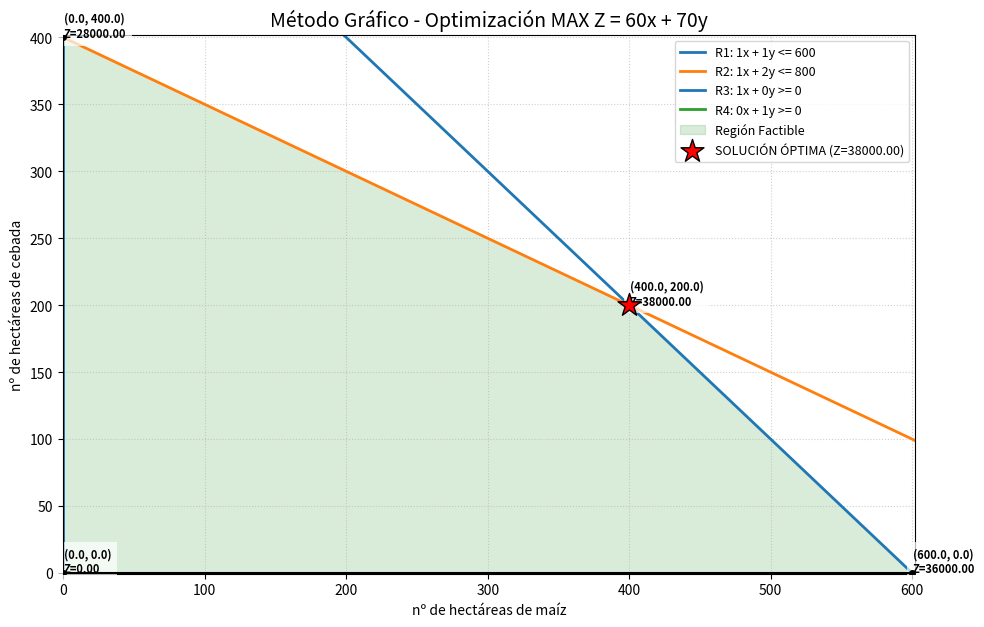

Recreate this plot in Python.
import sys
import numpy as np
import matplotlib.pyplot as plt
import io
import base64
import json


# Forzar salida en UTF-8 para caracteres de caja en Windows
sys.stdout.reconfigure(encoding='utf-8')

def metodoGrafico(problemaPL):
    """
    Metodo grafico para resolver problemas de Programación Lineal de 2 variables.
    """
    vars_nombres = problemaPL["variables"]
    restricciones = problemaPL["restricciones"]
    fo = problemaPL["funcion_objetivo"]
    tipo_opt = fo["tipo"].lower()

    def interseccion(r1, r2):
        """Resuelve el sistema de ecuaciones entre dos rectas."""
        a = np.array([[r1['x'], r1['y']], [r2['x'], r2['y']]])
        b = np.array([r1['valor'], r2['valor']])
        try:
            return np.linalg.solve(a, b)
        except np.linalg.LinAlgError:
            return None

    def es_factible(p, lista):
        x, y = p 
        margen = 1e-8
        for r in lista:
            val = r['x']*x + r['y']*y
            if r['signo'] == "<=" and val > r['valor'] + margen: return False
            if r['signo'] == ">=" and val < r['valor'] - margen: return False
        return True

    # --- PASO 2: Hallar Vértices de la Región Factible ---
    puntos_v = []
    n = len(restricciones)
    for i in range(n):
        for j in range(i+1, n):
            p = interseccion(restricciones[i], restricciones[j])
            if p is not None and es_factible(p, restricciones):
                if not any(np.allclose(p, v) for v in puntos_v):
                    puntos_v.append(p)

    if not puntos_v:
        return {"Error": "No se encontró una región factible."}

    # --- PASO 3: Evaluación de la Función Objetivo ---
    resultados = []
    for v in puntos_v:
        # Validar si (v[0]->x,v[1]->y) son enteros y redondear si no lo son
        if v[0] % 1 != 0:
            v[0] = round(v[0])
        if v[1] % 1 != 0:
            v[1] = round(v[1])
        z = fo['x']*v[0] + fo['y']*v[1]
        resultados.append({'p': v, 'z': z})

    # Buscar el óptimo según sea MAX o MIN
    if tipo_opt == "max":
        optimo = max(resultados, key=lambda x: x['z'])
    else:
        optimo = min(resultados, key=lambda x: x['z'])

    # --- PASO 4: Visualización Gráfica ---
    plt.figure(figsize=(11, 7))
    ax = plt.gca()
    
    # Límites dinámicos
    max_x = max([v[0] for v in puntos_v] + [5]) + 2
    max_y = max([v[1] for v in puntos_v] + [5]) + 2
    x_rango = np.linspace(0, max_x, 500)

    # Dibujar líneas de restricciones
    for i, res in enumerate(restricciones):
        etiqueta = f"R{i+1}: {res['x']}x + {res['y']}y {res['signo']} {res['valor']}"
        if res['y'] != 0:
            y_r = (res['valor'] - res['x']*x_rango) / res['y']
            plt.plot(x_rango, y_r, label=etiqueta, linewidth=2)
        else:
            plt.axvline(res['valor']/res['x'], label=etiqueta, linewidth=2)

    # Dibujar Región Factible (Polígono)
    if len(puntos_v) >= 3:
        # Ordenar vértices para el polígono
        centro = np.mean(puntos_v, axis=0)
        puntos_v_ord = sorted(puntos_v, key=lambda p: np.arctan2(p[1]-centro[1], p[0]-centro[0]))
        poligono = plt.Polygon(puntos_v_ord, color='green', alpha=0.15, label='Región Factible')
        ax.add_patch(poligono)

    # Dibujar vértices y etiquetas
    for res_v in resultados:
        v = res_v['p']
        plt.plot(v[0], v[1], 'ko', markersize=4, zorder=4)
        offset = 0.3
        plt.text(v[0]+offset, v[1]+offset, f"({v[0]:.1f}, {v[1]:.1f})\nZ={res_v['z']:.2f}", 
                 fontsize=8, fontweight='bold', bbox=dict(facecolor='white', alpha=0.7, edgecolor='none'))

    # MARCAR EL ÓPTIMO CON ESTRELLA
    plt.scatter(optimo['p'][0], optimo['p'][1], color='red', marker='*', s=300, 
                edgecolor='black', label=f'SOLUCIÓN ÓPTIMA (Z={optimo["z"]:.2f})', zorder=10)

    # Configuración de ejes
    plt.axhline(0, color='black', linewidth=1.5, zorder=3)
    plt.axvline(0, color='black', linewidth=1.5, zorder=3)
    plt.grid(True, linestyle=':', alpha=0.6)
    plt.xlim(-0.5, max_x)
    plt.ylim(-0.5, max_y)
    plt.xlabel(vars_nombres['x'])
    plt.ylabel(vars_nombres['y'])
    plt.title(f"Método Gráfico - Optimización {tipo_opt.upper()} Z = {fo['x']}x + {fo['y']}y", fontsize=14)
    plt.legend(loc='upper right', fontsize=9)

    # Guardar resultados
    resultado = {}
    resultado['funcion_objetivo'] = f"{fo['x']}x + {fo['y']}y"
    for i, rv in enumerate(resultados):
        resultado[f'valor_{i+1}'] = f"f({rv['p'][0]}, {rv['p'][1]}) = {fo['x']}*({rv['p'][0]}) + {fo['y']}*({rv['p'][1]}) = {rv['z']:.2f}"
    resultado['mensaje'] = f"La solución óptima es: {optimo['p'][0]:.2f} {vars_nombres['x']} y {optimo['p'][1]:.2f} {vars_nombres['y']} con la que se obtiene un {tipo_opt.upper()} de {optimo['z']:.2f}"
    
    #convertir la imagen a base64
    buf = io.BytesIO()
    plt.savefig(buf, format='png')
    buf.seek(0)
    resultado['img'] = base64.b64encode(buf.getvalue()).decode('utf-8')
    
    return resultado


def metodoSimplex(problemaPL):
    """
    Método iterativo para resolver modelos de programación lineal (Simplex / Dos Fases o Gran M).
    Se usa Pandas para mostrar la tabla iterativa con formato ASCII.
    """
    vars_nombres = problemaPL["variables"]
    restricciones = problemaPL["restricciones"]
    fo = problemaPL["funcion_objetivo"]
    tipo_opt = fo["tipo"].lower()

    vars_keys = list(vars_nombres.keys())
    num_vars = len(vars_keys)
    num_res = len(restricciones)

    holguras = []
    artificiales = []
    M = 1e7  # Gran M para penalizar artificiales

    for i, r in enumerate(restricciones):
        if r["signo"] == "<=":
            holguras.append(f"S{i+1}")
        elif r["signo"] == ">=":
            holguras.append(f"E{i+1}")
            artificiales.append(f"A{i+1}")
        elif r["signo"] == "=":
            artificiales.append(f"A{i+1}")

    cols = vars_keys + holguras + artificiales + ["R"]
    num_cols = len(cols)

    tabla = np.zeros((num_res + 1, num_cols))
    z_row = num_res

    # Fila Z inicial
    for j, vk in enumerate(vars_keys):
        val = fo.get(vk, 0)
        tabla[z_row, j] = -val if tipo_opt == "max" else val

    base = []
    cb = []

    h_idx = 0
    a_idx = 0
    for i, r in enumerate(restricciones):
        for j, vk in enumerate(vars_keys):
            tabla[i, j] = r.get(vk, 0)

        tabla[i, -1] = r["valor"]

        if r["signo"] == "<=":
            tabla[i, num_vars + h_idx] = 1
            base.append(holguras[h_idx])
            cb.append(0)
            h_idx += 1
        elif r["signo"] == ">=":
            tabla[i, num_vars + h_idx] = -1
            a_col = num_vars + len(holguras) + a_idx
            tabla[i, a_col] = 1
            base.append(artificiales[a_idx])
            if tipo_opt == "max":
                cb.append(-M)
                tabla[z_row, a_col] = M
                tabla[z_row, :] -= M * tabla[i, :]
            else:
                cb.append(M)
                tabla[z_row, a_col] = -M
                tabla[z_row, :] += M * tabla[i, :]
            h_idx += 1
            a_idx += 1
        elif r["signo"] == "=":
            a_col = num_vars + len(holguras) + a_idx
            tabla[i, a_col] = 1
            base.append(artificiales[a_idx])
            if tipo_opt == "max":
                cb.append(-M)
                tabla[z_row, a_col] = M
                tabla[z_row, :] -= M * tabla[i, :]
            else:
                cb.append(M)
                tabla[z_row, a_col] = -M
                tabla[z_row, :] += M * tabla[i, :]
            a_idx += 1

    # --- Helpers ---
    def fmt(v):
        """Entero si no tiene decimales, float redondeado a 2 si los tiene."""
        if isinstance(v, float) and abs(v) < 1e-8:
            return 0
        rounded = round(float(v), 2)
        return int(rounded) if rounded == int(rounded) else rounded

    def tabla_a_dict(tabla_np, base_actual, cb_actual):
        """Convierte todas las filas (restricciones + fila Z) a dict columna→lista."""
        data = {}
        # cb: valores de restricciones + "" para la fila Z
        data["cb"] = [fmt(c) if abs(c) < M else ("-M" if c < 0 else "M") for c in cb_actual] + [""]
        data["base"] = list(base_actual) + ["Z"]
        for col_name, col_idx in zip(cols[:-1], range(len(cols) - 1)):  # sin "R"
            data[col_name] = [fmt(tabla_np[row, col_idx]) for row in range(num_res + 1)]
        data["R"] = [fmt(tabla_np[row, -1]) for row in range(num_res + 1)]
        return data

    

    tabla_ant = tabla_a_dict(tabla, list(base), list(cb))
    iteraciones = []
    resultado = {}

    def guardar_iteracion(entra,sale,pivote,razon_minima):
        iteracion = {
            "entra": entra,
            "sale": sale,
            "elemento_pivote": pivote,
            "razon_minima": razon_minima,
            "tabla": tabla_ant,
        }
        iteraciones.append(iteracion)

    while True:
        z_vals = tabla[z_row, :-1]

        if tipo_opt == "max":
            if np.all(z_vals >= -1e-8):
                guardar_iteracion("","","","")    
                break
            col_pivote = int(np.argmin(z_vals))
        else:
            if np.all(z_vals <= 1e-8):
                guardar_iteracion("","","","") 
                break
            col_pivote = int(np.argmax(z_vals))

        col_vals = tabla[:-1, col_pivote]
        rhs = tabla[:-1, -1]
        ratios = np.full(num_res, np.inf)

        for i in range(num_res):
            if col_vals[i] > 1e-8:
                ratios[i] = rhs[i] / col_vals[i]

        if np.all(ratios == np.inf):
            return {"Error": "El problema no tiene solución (es no acotado)."}

        fila_pivote = int(np.argmin(ratios))
        pivote = tabla[fila_pivote, col_pivote]
        razon_minima = ratios[fila_pivote]

        entra = cols[col_pivote]
        sale = base[fila_pivote]

        # Operaciones Gauss-Jordan
        tabla[fila_pivote, :] /= pivote
        for i in range(num_res + 1):
            if i != fila_pivote:
                tabla[i, :] -= tabla[i, col_pivote] * tabla[fila_pivote, :]

        base[fila_pivote] = entra
        if entra in vars_keys:
            cb[fila_pivote] = fo.get(entra, 0) if tipo_opt == "max" else -fo.get(entra, 0)
        elif entra in holguras:
            cb[fila_pivote] = 0
        elif entra in artificiales:
            cb[fila_pivote] = -M if tipo_opt == "max" else M

        guardar_iteracion(entra,sale,fmt(pivote),fmt(razon_minima))
        tabla_ant = tabla_a_dict(tabla, list(base), list(cb))
    
    resultado["iteraciones"] = iteraciones

    # --- Resultados finales ---
    z_val = tabla[z_row, -1]
    if tipo_opt == "min":
        z_val = -z_val

    solucion = {"Z": fmt(z_val)}
    for vk in vars_keys:
        val = tabla[base.index(vk), -1] if vk in base else 0
        solucion[vk] = fmt(val)

    for hk in holguras:
        val = tabla[base.index(hk), -1] if hk in base else 0
        solucion[hk] = fmt(val)

    # Mensaje interpretativo
    vars_optimas = [f"{fmt(solucion[vk])} de {vars_nombres[vk]}" for vk in vars_keys]
    #Crear mensaje general para cualquier problema: 
    solucion["mensaje"] = (
        f"El valor óptimo de la función objetivo es: {solucion['Z']} "
        + f"y para {tipo_opt} se debe "
        + ", ".join(vars_optimas)
    )
    

    resultado["optimo"] = solucion
    return resultado

    

# Un agricultor tiene 600 hectáreas en las que puede sembrar maíz o cebada y dispone de 800 horas de trabajo durante la temporada. 
# Los márgenes de utilidad por hectárea para el maíz son de 60€ y para la cebada es de 70€. Los requerimientos laborales para trabajar en la siembra de maíz es de 1 hora por hectárea y en la siembra de cebada es de 2 horas por hectárea. 
# ¿Cuántas hectáreas de cada cultivo debe sembrar para maximizar su utilidad?, ¿Cuál es la utilidad máxima?

problemaGrafico = {
    "variables": {"x": "nº de hectáreas de maíz", "y": "nº de hectáreas de cebada"},
    "restricciones": [
        {"x": 1, "y": 1, "signo": "<=", "valor": 600},
        {"x": 1, "y": 2, "signo": "<=", "valor": 800},
        # Definimos las restricciones de no negatividad (x >= 0, y >= 0)
        {"x": 1, "y": 0, "signo": ">=", "valor": 0},
        {"x": 0, "y": 1, "signo": ">=", "valor": 0}
    ],
    "funcion_objetivo": {"x": 60, "y": 70, "tipo": "max"},
}


"""
Ejemplo 1:
Función Objetivo
Maximizar: Z = 2X1 + 5X2

Sujeto a:
X1 + 6X2 ≤ 20

X1 + X2 ≤ 60

X1  ≤ 40

X1, X2 ≥ 0
"""

problemaSimplex = {
    "variables": {"x1": "productoA", "x2": "productoB"},
    "restricciones": [
        {"x1": 1, "x2": 6, "signo": "<=", "valor": 20},
        {"x1": 1, "x2": 1, "signo": "<=", "valor": 60},
        {"x1": 1, "x2": 0, "signo": "<=", "valor": 40}
    ],
    "funcion_objetivo": {"x1": 2, "x2": 5, "tipo": "max"},
}

if __name__ == "__main__":
    grafico = metodoGrafico(problemaGrafico)
    print(json.dumps(grafico, indent=4, ensure_ascii=False))
    print("\n Solución Optima: ", grafico["mensaje"])

    print("\n ====================================================================================================== \n")

    simplez = metodoSimplex(problemaSimplex)
    print(json.dumps(simplez, indent=4, ensure_ascii=False))
    print("\n Solución Optima: ", simplez["optimo"])
    
